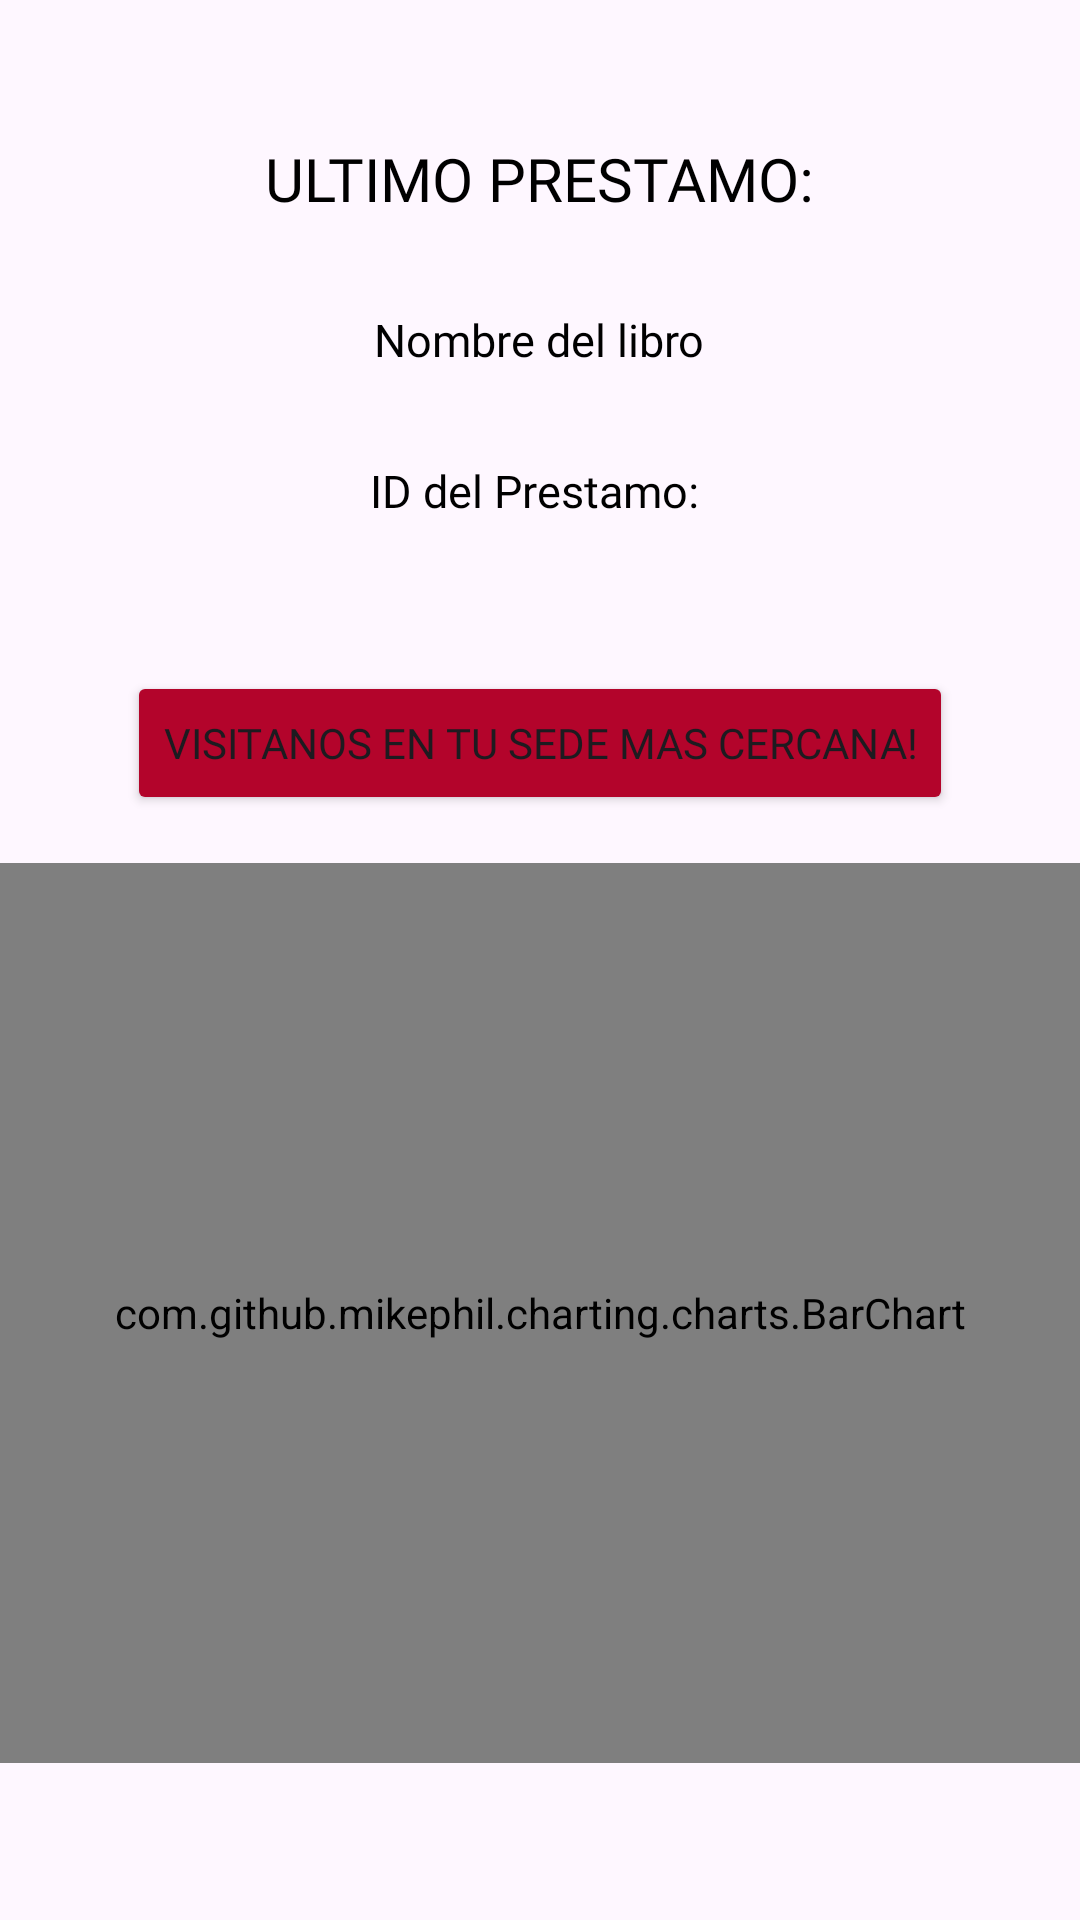

Here is an Android app screen rendered from its layout file. Give the layout XML and the strings, colors and styles it references.
<!-- AndroidManifest.xml: application theme Theme.ProyectoBiblioteca -->
<!-- res/layout/fragment_settings.xml -->
<RelativeLayout xmlns:android="http://schemas.android.com/apk/res/android"
    xmlns:tools="http://schemas.android.com/tools"
    android:layout_width="match_parent"
    android:layout_height="match_parent"
    tools:context=".SettingsFragment">

    <FrameLayout
        android:id="@+id/contenedorFragmentoUltimoLibro"
        android:layout_width="match_parent"
        android:layout_height="wrap_content"
        android:layout_alignParentTop="true"
        android:layout_marginTop="16dp" />

    <TextView
        android:id="@+id/textViewUstedDebe"
        android:layout_width="wrap_content"
        android:layout_height="wrap_content"
        android:layout_below="@id/contenedorFragmentoUltimoLibro"
        android:layout_centerInParent="true"
        android:layout_marginTop="30dp"
        android:fontFamily="@font/avenirregular"
        android:text="ULTIMO PRESTAMO:"
        android:textColor="@color/black"
        android:textSize="20sp" />

    <TextView
        android:id="@+id/textViewNombreLibro"
        android:layout_width="wrap_content"
        android:layout_height="wrap_content"
        android:layout_below="@id/textViewUstedDebe"
        android:layout_centerHorizontal="true"
        android:fontFamily="@font/avenirregular"
        android:text="Nombre del libro"
        android:textColor="@color/black"
        android:textSize="15sp"
        android:layout_marginTop="30dp" />

    <TextView
        android:id="@+id/textViewIdPrestamo"
        android:layout_width="wrap_content"
        android:layout_height="wrap_content"
        android:layout_below="@id/textViewNombreLibro"
        android:layout_centerHorizontal="true"
        android:fontFamily="@font/avenirregular"
        android:text="ID del Prestamo: "
        android:textColor="@color/black"
        android:textSize="15sp"
        android:layout_marginTop="30dp" />

    <Button
        android:id="@+id/botonRecogido"
        android:layout_width="wrap_content"
        android:layout_height="wrap_content"
        android:layout_below="@id/textViewIdPrestamo"
        android:layout_centerHorizontal="true"
        android:fontFamily="@font/avenirregular"
        android:backgroundTint="#b3042b"
        android:layout_marginTop="50dp"
        android:text="Visitanos en tu sede mas cercana!"
        android:visibility="visible" />

    
    <com.github.mikephil.charting.charts.BarChart
        android:id="@+id/barChart"
        android:layout_width="match_parent"
        android:layout_height="300dp"
        android:layout_below="@id/botonRecogido"
        android:layout_marginTop="16dp"/>

    

</RelativeLayout>
<!-- resources referenced by this layout -->
<resources>
  <color name="black">#FF000000</color>
  <style name="Theme.ProyectoBiblioteca" parent="Base.Theme.ProyectoBiblioteca" />
  <style name="Base.Theme.ProyectoBiblioteca" parent="Theme.Material3.DayNight.NoActionBar">
          
          
      </style>
</resources>
